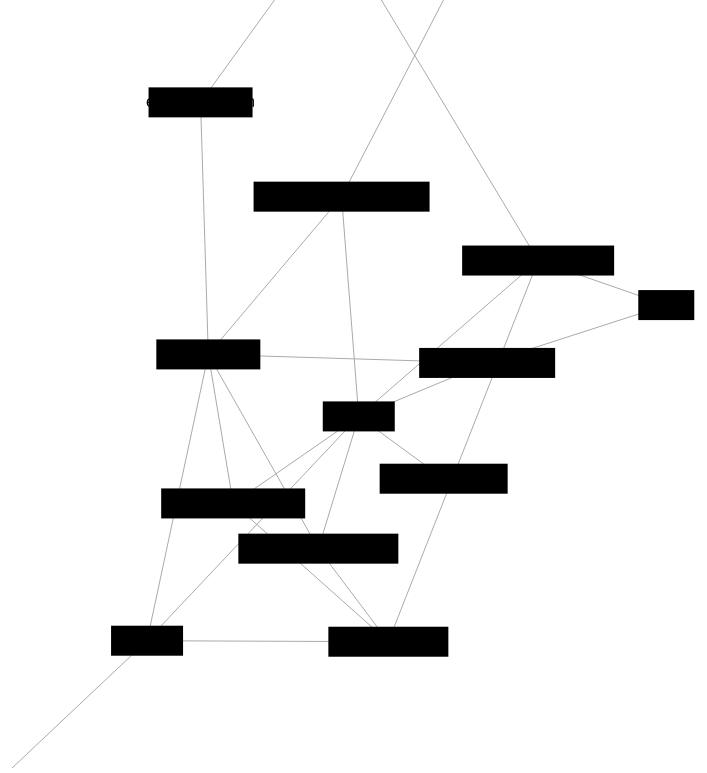
D3 v6 page, settled after 480 driven frames (8 s of simulated time); the page loaded 1 data file(s).


// ── scripts.js
// TODO
// add arrowheads
// timeline
// click to explore

// LINKS
// https://app.diagrams.net/#G14yOZKXzR3gkUwxLYpMCg464-tFERWpJM
// http://getspringy.com/
// https://github.com/vasturiano/3d-force-graph
// https://www.d3-graph-gallery.com/network

// ATTRIBUTION
// code adapted from https://www.d3-graph-gallery.com/graph/network_basic.html

// set the dimensions and margins of the graph
var margin = {top: 10, right: 30, bottom: 30, left: 40},
  width = window.innerWidth - margin.left - margin.right,
  height = window.innerHeight - margin.top - margin.bottom;

// append the svg object to the body of the page
var svg = d3.select("#diagram")
  .append("svg")
    .attr("width", width + margin.left + margin.right)
    .attr("height", height + margin.top + margin.bottom)
    ;

var zoom = d3.zoom()
	.scaleExtent([0.3,2])
  .on("zoom", zoomed);

var zoomer = svg.append("rect")
  .attr("width", width)
  .attr("height", height)
  .style("fill", "none")
  .style("pointer-events", "all")
  .call(zoom)
  .on("click", deselect)
  ;

var g = svg
	.append("g")
  .attr("transform",
        "translate(" + margin.left + "," + margin.top + ")");

var simulation, links;

d3.json("data.json").then(function (data) {

  // Initialize the links
  links = g
    .selectAll("path")
    .data(data.links)
    .enter()
    .append("path")
    	.classed("connection", true)
    	// .attr("d", d => `M${d.source.y},${d.source.x}C${(d.source.y + d.target.y) / 2},${d.source.x} ${(d.source.y + d.target.y) / 2},${d.target.x} ${d.target.y},${d.target.x}`)
      .attr("stroke", "#aaa")
      .attr("fill", "none")
      // .attr("marker-end", d => `url(${new URL(`#arrow-${d.target.nodeType}`, location)})`);

  // Initialize the nodes
  var node = g
    .selectAll("g")
    .data(data.nodes)
    .enter()
    .append("g")
      .attr("width", d => d.name.length * 8 )
      .attr("height", 30)
      .classed("node", true)
      .classed("node_project", d => (d.nodeType == "project") )
      .classed("node_tag", d => (d.nodeType == "tag") )
      .on("click", expand)
      .call(d3.drag()
        .on("start", dragstarted)
        .on("drag", dragged)
        .on("end", dragended))

  var nodeBox = node
  	.append("rect")
  		.attr("width", d => d.name.length * 8 )
  		.attr("height", 30)
  		.attr("x", d => -d.name.length * 8 * 0.5 )
  		.attr("y", -15);

  var nodeText = node
  	.append("text")
  		.text( d => d.name )
  		.attr("dominant-baseline", "middle")
  		.attr("text-anchor", "middle");

  // Let's list the force we wanna apply on the network
  simulation = d3.forceSimulation(data.nodes)                 // Force algorithm is applied to data.nodes
	  .force("link", d3.forceLink()                               // This force provides links between nodes
	    .id( d => d.id )                     // This provide the id of a node
	    .links(data.links))                                    // and this the list of links
	  .force("charge", d3.forceManyBody().strength(-2000))         // This adds repulsion between nodes. Play with the -400 for the repulsion strength
	  .force("center", d3.forceCenter(width / 2, height / 2).strength(0.4))     // This force attracts nodes to the center of the svg area
	  // .velocityDecay(0.4)
	  .on("tick", ticked);

  // This function is run at each iteration of the force algorithm, updating the nodes position.
  function ticked() {
    links
	  	.attr("d", d => {
      //   // diagonal
		    // return `M${d.source.x},${d.source.y}
		    // 	C${(d.source.x + d.target.x) / 2},${d.target.y}
      //     ${(d.source.x + d.target.x) / 2},${d.source.y}
      //     ${d.target.x},${d.target.y}`; // https://github.com/d3/d3-shape/issues/27
        // straight
        return `M${d.source.x},${d.source.y} ${d.target.x},${d.target.y}`;
        // // arc
        // const r = Math.hypot(d.target.x - d.source.x, d.target.y - d.source.y);
        // return `
        //   M${d.source.x},${d.source.y}
        //   A${r},${r} 0 0,1 ${d.target.x},${d.target.y}
        // `; // https://observablehq.com/@d3/mobile-patent-suits
	  	});

    node
      .attr("transform", function(d) {
         var x = d.x;
         var y = d.y;
         return "translate(" + x + "," + y + ")";
       });
  }

});

function dragstarted(event) {
  if (!event.active) simulation.alphaTarget(0.3).restart();
  event.subject.fx = event.x;
  event.subject.fy = event.y;
}

function dragged(event) {
  event.subject.fx = event.x;
  event.subject.fy = event.y;
}

function dragended(event) {
  if (!event.active) simulation.alphaTarget(0);
  event.subject.fx = null;
  event.subject.fy = null;
}

function expand(event, node) {

  d3.select(this).raise();
  centerNode(node.x, node.y);

  if (d3.select(this).classed("node_project") &&
      !d3.select(this).classed("expanded")) {

    // remove class from others
    d3.selectAll(".expanded").classed("expanded", false);
    // assign class to this
    d3.select(this).classed("expanded", true);

    let fo = d3.select(this).append("xhtml:foreignObject")
      .attr("xhtml:width", d3.select(this).attr("width"))
      .attr("xhtml:height", 500)
      .classed("project_details", true)
      ;

    let p = fo.append("xhtml:p");
    p.html(node.description);

    // fo.attr("xhtml:height", p.clientHeight);

    // let date = d3.select(this)
    //   .append("text")
    //     .text(d => d.date)
    //     .attr("dominant-baseline", "middle")
    //     .attr("text-anchor", "middle")
    //     .attr("y", 30)

    // let url = d3.select(this)
    //   .append("text")
    //     .text(d => d.url)
    //     .attr("dominant-baseline", "middle")
    //     .attr("text-anchor", "middle")
    //     .attr("y", 60)

    // d3.select(this)
    //   .transition()
    //   .attr("height", 30 * 3)

    // d3.select(this)
    //   .select("rect")
    //   .transition()
    //   .attr("height", 30 * 3)

    // simulation.alphaTarget(0.5).restart();

    // highlight connected links
    d3.selectAll(".highlighted").classed("highlighted", false);
    links.filter(d => d.target == node)
      .classed("highlighted", true)
  }
}

function deselect() {
  d3.selectAll(".expanded").classed("expanded", false);
  d3.selectAll(".highlighted").classed("highlighted", false);
}

function zoomed(event) {
  g.attr("transform", event.transform);
}

// zoom centering code from
// https://stackoverflow.com/questions/46015179/d3-click-to-center-content-at-position-of-element-or-click
function centerNode(xx, yy) {
	g.transition()
		.duration(500)
		.attr("transform", "translate(" + (width/2 - xx) + "," + (height/2 - yy) + ")")
    .on("end", function () {
      zoomer.call(
        zoom.transform,
        d3.zoomIdentity
          .translate((width / 2 - xx), (height / 2 - yy))
          .scale(1)
      )
    });
}

### data: data.json
{
 "nodes": [
  {
   "name": "digital culture",
   "nodeType": "tag",
   "id": 1
  },
  {
   "name": "generative",
   "nodeType": "tag",
   "id": 2
  },
  {
   "name": "info/data",
   "nodeType": "tag",
   "id": 3
  },
  {
   "name": "text/language",
   "nodeType": "tag",
   "id": 4
  },
  {
   "name": "graphics",
   "nodeType": "tag",
   "id": 5
  },
  {
   "name": "narrative",
   "nodeType": "tag",
   "id": 6
  },
  {
   "name": "spatial",
   "nodeType": "tag",
   "id": 7
  },
  {
   "name": "poetic",
   "nodeType": "tag",
   "id": 8
  },
  "... 11 more items"
 ],
 "links": [
  {
   "source": 1,
   "target": 9
  },
  {
   "source": 2,
   "target": 9
  },
  {
   "source": 3,
   "target": 9
  },
  {
   "source": 4,
   "target": 9
  },
  {
   "source": 5,
   "target": 10
  },
  {
   "source": 2,
   "target": 10
  },
  {
   "source": 3,
   "target": 11
  },
  {
   "source": 4,
   "target": 11
  },
  "... 20 more items"
 ]
}